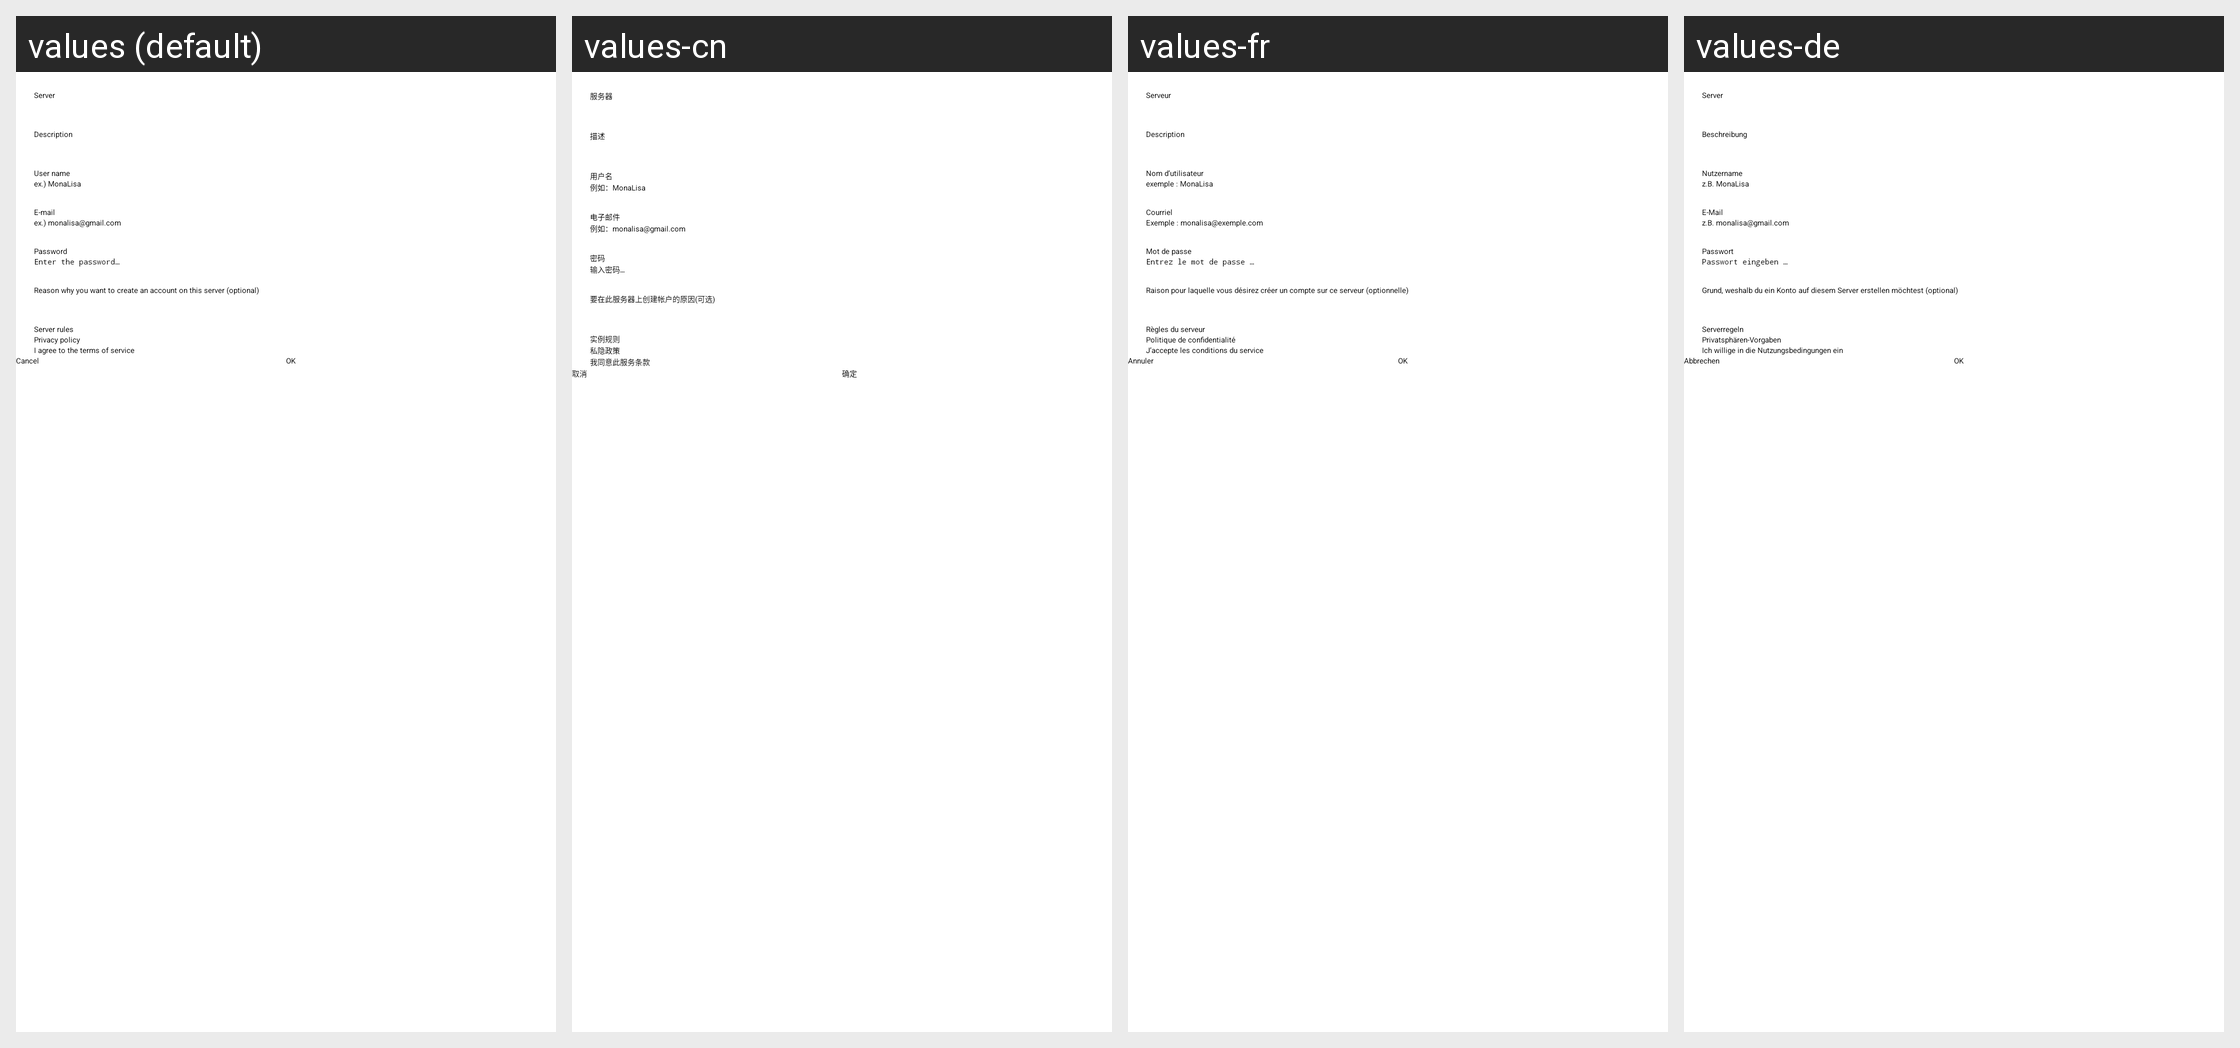

This grid shows one Android layout under several languages. Give, for every string resource on the screen, its name, the default text and each shown locale's text.
Android screen res/layout/dlg_account_create.xml rendered under 4 locales, left to right: values (default), values-cn, values-fr, values-de. Device: Nexus 5 (rendered at 1080×1920; each locale shown at half size, 540×960, under a caption strip naming it); theme Theme.App.Starting.
Other locales in the repository, not shown: values-ar, values-bg, values-ca, values-cy, values-he, values-hu, values-iw, values-ja, values-kab, values-kn, values-ko, values-lv, values-nb-rNO, values-nl, values-pl, values-pt, values-pt-rBR, values-ru, values-ta, values-tr, values-zh-rCN, values-zh-rTW.
Strings drawn on this screen, with the default value and each locale's value (text and hints the layout hard-codes, and strings that could not be matched under every locale, appear in the picture but are not listed):

instance
  values: Server
  values-cn: 服务器
  values-fr: Serveur
  values-de: Server

description
  values: Description
  values-cn: 描述
  values-fr: Description
  values-de: Beschreibung

user_name
  values: User name
  values-cn: 用户名
  values-fr: Nom d’utilisateur
  values-de: Nutzername

user_name_hint
  values: ex.) MonaLisa
  values-cn: 例如：MonaLisa
  values-fr: exemple : MonaLisa
  values-de: z.B. MonaLisa

email
  values: E-mail
  values-cn: 电子邮件
  values-fr: Courriel
  values-de: E-Mail

email_hint
  values: ex.) monalisa@gmail.com
  values-cn: 例如：monalisa@gmail.com
  values-fr: Exemple : monalisa@exemple.com
  values-de: z.B. monalisa@gmail.com

password
  values: Password
  values-cn: 密码
  values-fr: Mot de passe
  values-de: Passwort

password_hint
  values: Enter the password…
  values-cn: 输入密码…
  values-fr: Entrez le mot de passe …
  values-de: Passwort eingeben …

reason_create_account
  values: Reason why you want to create an account on this server (optional)
  values-cn: 要在此服务器上创建帐户的原因(可选)
  values-fr: Raison pour laquelle vous désirez créer un compte sur ce serveur (optionnelle)
  values-de: Grund, weshalb du ein Konto auf diesem Server erstellen möchtest (optional)

instance_rules
  values: Server rules
  values-cn: 实例规则
  values-fr: Règles du serveur
  values-de: Serverregeln

privacy_policy
  values: Privacy policy
  values-cn: 私隐政策
  values-fr: Politique de confidentialité
  values-de: Privatsphären-Vorgaben

agree_terms
  values: I agree to the terms of service
  values-cn: 我同意此服务条款
  values-fr: J’accepte les conditions du service
  values-de: Ich willige in die Nutzungsbedingungen ein

cancel
  values: Cancel
  values-cn: 取消
  values-fr: Annuler
  values-de: Abbrechen

ok
  values: OK
  values-cn: 确定
  values-fr: OK
  values-de: OK
